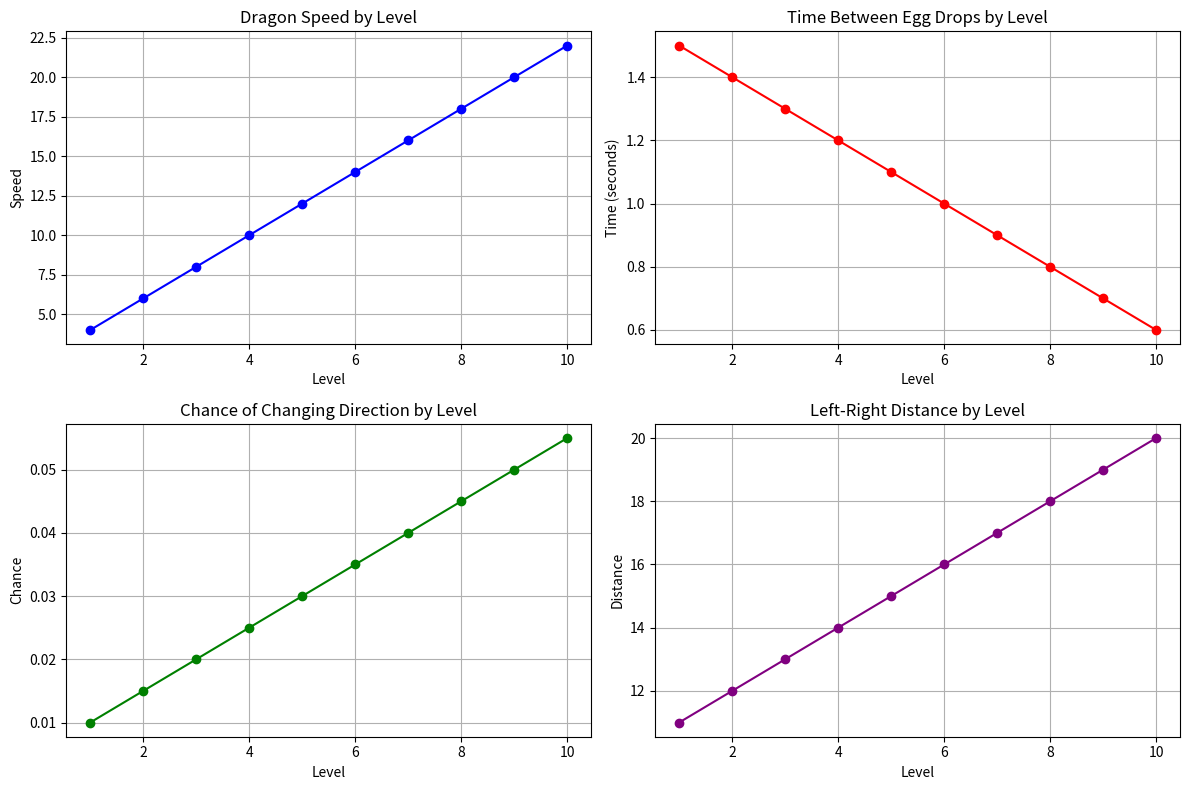

Generate this figure with matplotlib:
import pandas as pd
import matplotlib.pyplot as plt

# Данные для уровней сложности
data = {
    "Level": list(range(1, 11)),
    "Speed": [4, 6, 8, 10, 12, 14, 16, 18, 20, 22],
    "TimeBetweenEggDrops": [1.5, 1.4, 1.3, 1.2, 1.1, 1, 0.9, 0.8, 0.7, 0.6],
    "ChanceDirection": [0.01, 0.015, 0.02, 0.025, 0.03, 0.035, 0.04, 0.045, 0.05, 0.055],
    "LeftRightDistance": [11, 12, 13, 14, 15, 16, 17, 18, 19, 20]
}

# Создаем DataFrame
df = pd.DataFrame(data)

# Визуализация данных
plt.figure(figsize=(12, 8))

# Скорость
plt.subplot(2, 2, 1)
plt.plot(df["Level"], df["Speed"], marker='o', label="Speed", color='blue')
plt.title("Dragon Speed by Level")
plt.xlabel("Level")
plt.ylabel("Speed")
plt.grid(True)

# Время между сбросами
plt.subplot(2, 2, 2)
plt.plot(df["Level"], df["TimeBetweenEggDrops"], marker='o', label="Time Between Egg Drops", color='red')
plt.title("Time Between Egg Drops by Level")
plt.xlabel("Level")
plt.ylabel("Time (seconds)")
plt.grid(True)

# Шанс смены направления
plt.subplot(2, 2, 3)
plt.plot(df["Level"], df["ChanceDirection"], marker='o', label="Chance Direction", color='green')
plt.title("Chance of Changing Direction by Level")
plt.xlabel("Level")
plt.ylabel("Chance")
plt.grid(True)

# Дистанция движения
plt.subplot(2, 2, 4)
plt.plot(df["Level"], df["LeftRightDistance"], marker='o', label="Left Right Distance", color='purple')
plt.title("Left-Right Distance by Level")
plt.xlabel("Level")
plt.ylabel("Distance")
plt.grid(True)

plt.tight_layout()
plt.show()